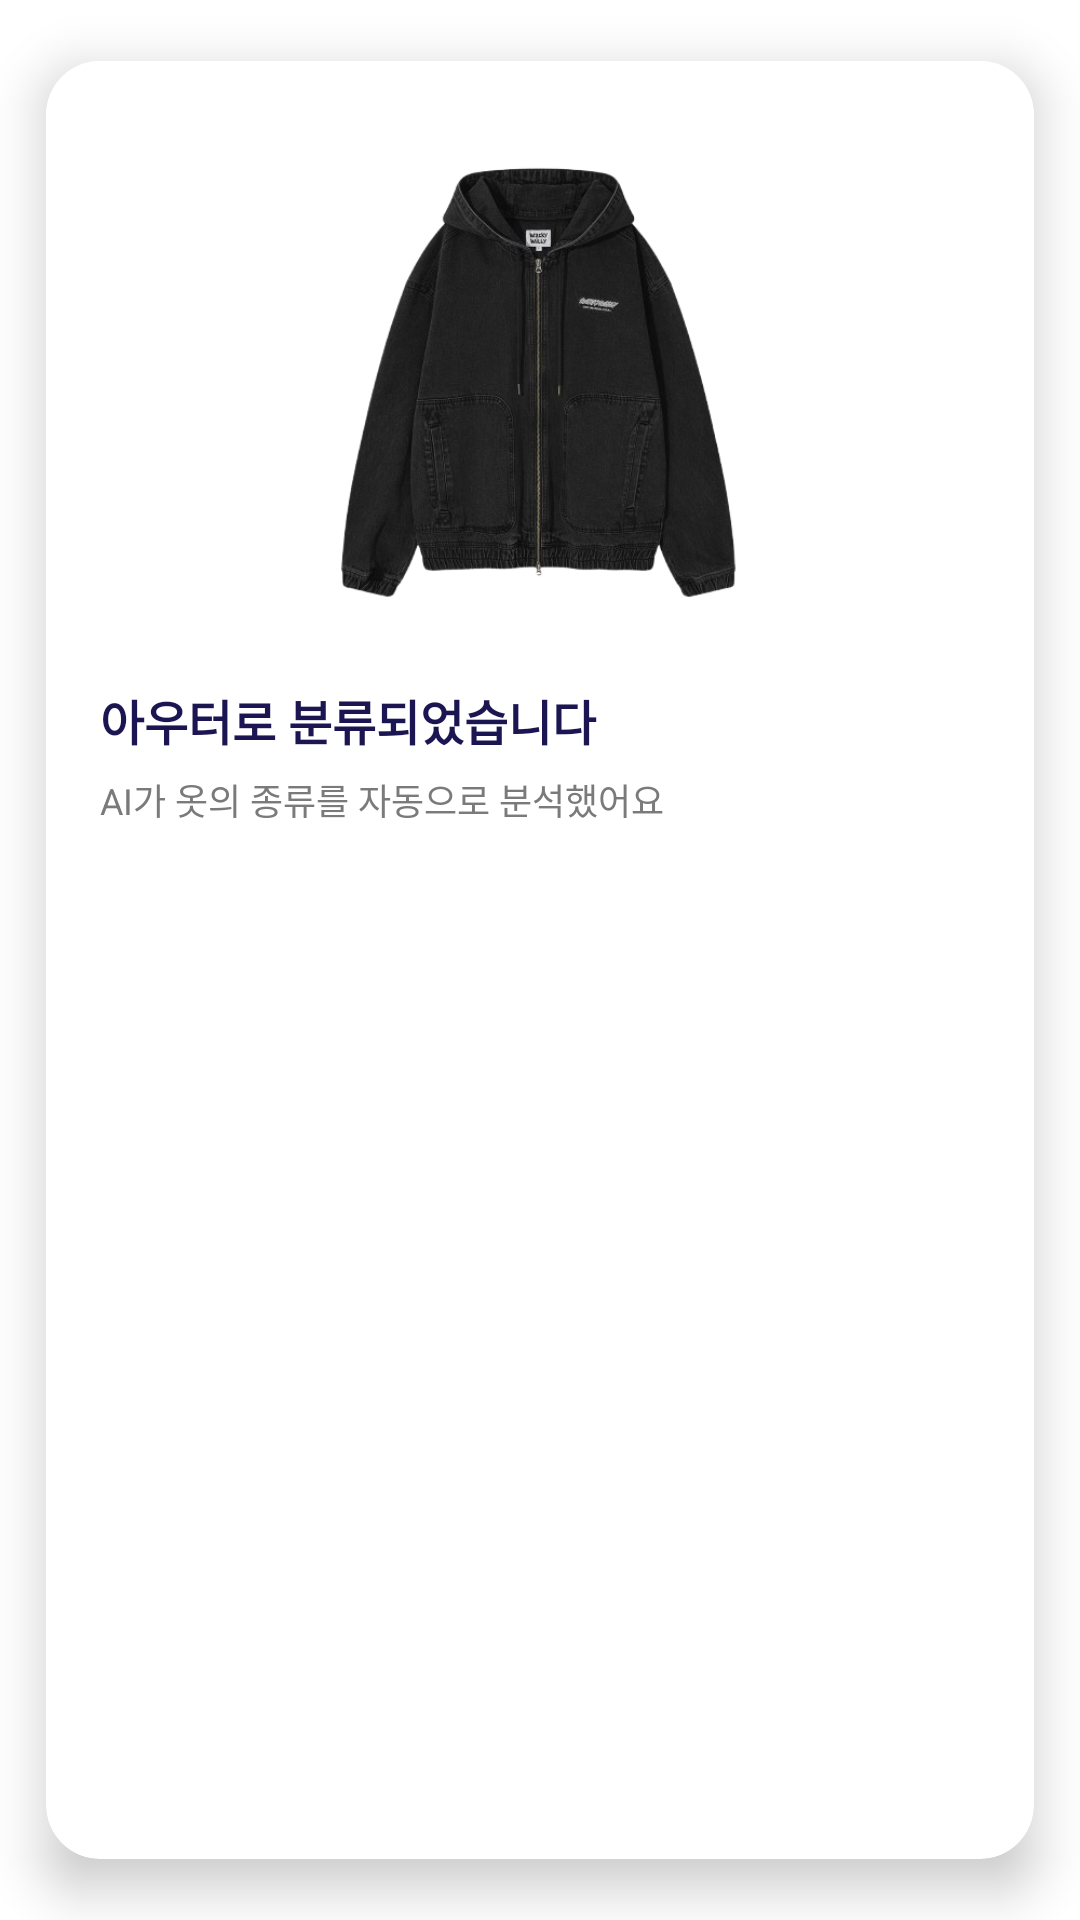

Layout XML and referenced resources for this Android screen:
<!-- AndroidManifest.xml: application theme Theme.Wearly_frontend -->
<!-- res/layout/dialog_classification.xml -->
<?xml version="1.0" encoding="utf-8"?>
<androidx.cardview.widget.CardView xmlns:android="http://schemas.android.com/apk/res/android"
    xmlns:app="http://schemas.android.com/apk/res-auto"
    android:layout_width="320dp"
    android:layout_height="wrap_content"
    app:cardCornerRadius="18dp"
    app:cardUseCompatPadding="true"
    app:cardElevation="10dp">

    <LinearLayout
        android:layout_width="match_parent"
        android:layout_height="wrap_content"
        android:orientation="vertical"
        android:background="@android:color/white"
        android:padding="18dp">

        <ImageView
            android:id="@+id/ivCloth"
            android:layout_width="match_parent"
            android:layout_height="180dp"
            android:scaleType="fitCenter"
            android:src="@drawable/cloth_01" />

        <Space
            android:layout_width="match_parent"
            android:layout_height="10dp" />

        <TextView
            android:id="@+id/tvTitle"
            android:layout_width="match_parent"
            android:layout_height="wrap_content"
            android:text="아우터로 분류되었습니다"
            android:textStyle="bold"
            android:textSize="16sp"
            android:textColor="#1B1652" />

        <Space
            android:layout_width="match_parent"
            android:layout_height="6dp" />

        <TextView
            android:id="@+id/tvSub"
            android:layout_width="match_parent"
            android:layout_height="wrap_content"
            android:text="AI가 옷의 종류를 자동으로 분석했어요"
            android:textSize="12sp"
            android:textColor="#7A7A7A" />

    </LinearLayout>

</androidx.cardview.widget.CardView>
<!-- resources referenced by this layout -->
<resources>
  <!-- drawable cloth_01: png bitmap (drawable, 144862 bytes) -->
  <style name="Theme.Wearly_frontend" parent="Base.Theme.Wearly_frontend">
          <item name="android:windowBackground">#FFFFFF</item>
  
          <item name="colorPrimary">@color/white</item>
          <item name="colorPrimaryVariant">@color/white</item>
      </style>
  <style name="Base.Theme.Wearly_frontend" parent="Theme.Material3.DayNight.NoActionBar">
          
          
      </style>
  <color name="white">#FFFFFFFF</color>
  
      // 로고 컬러
</resources>
